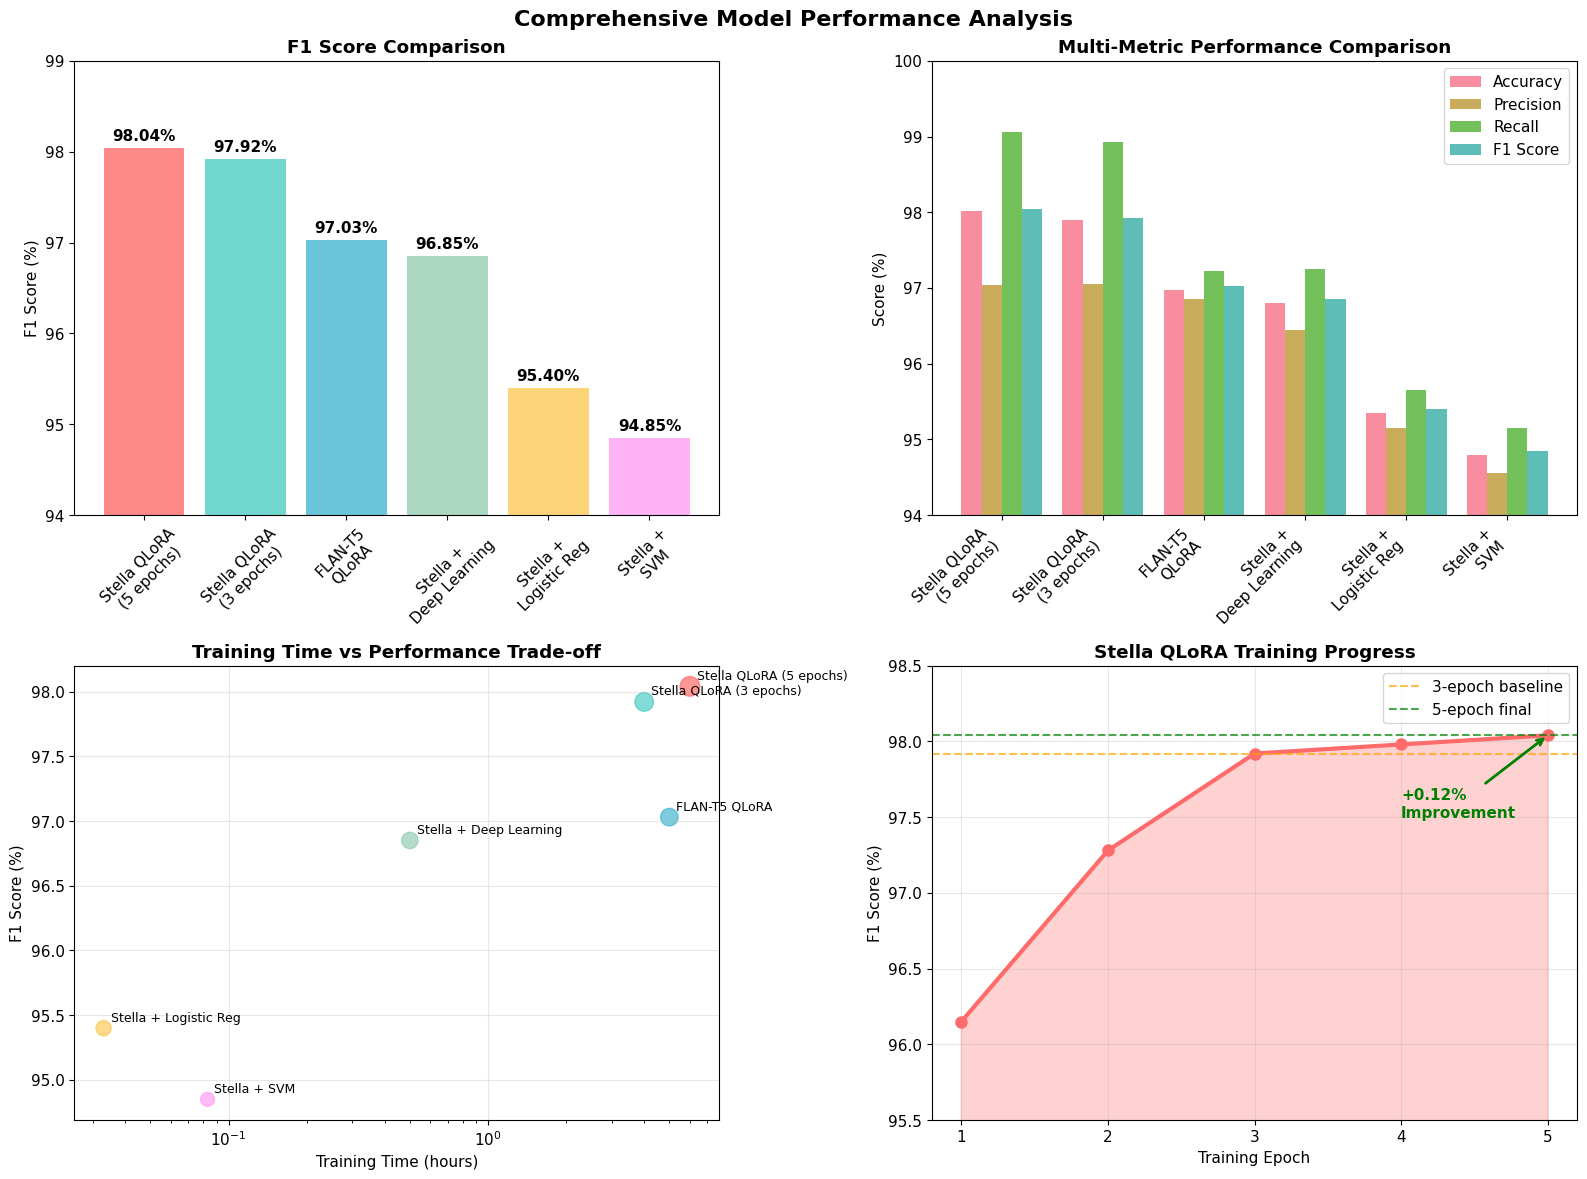
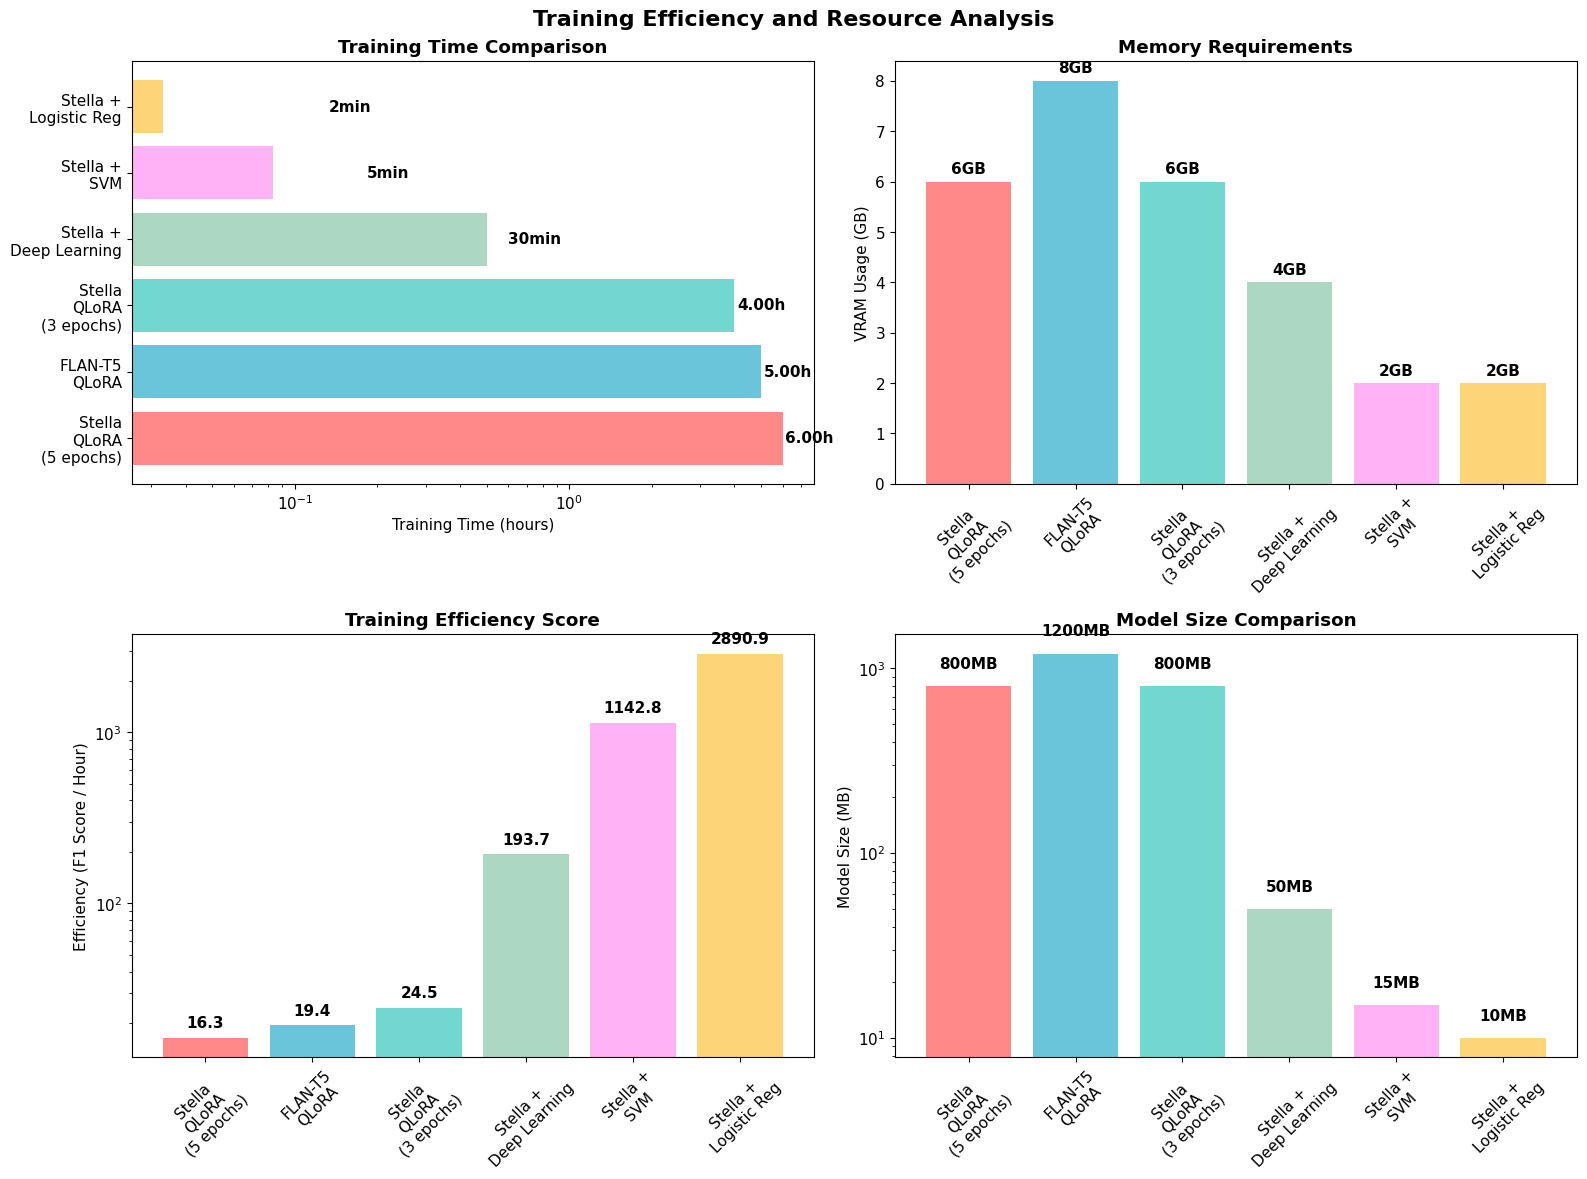
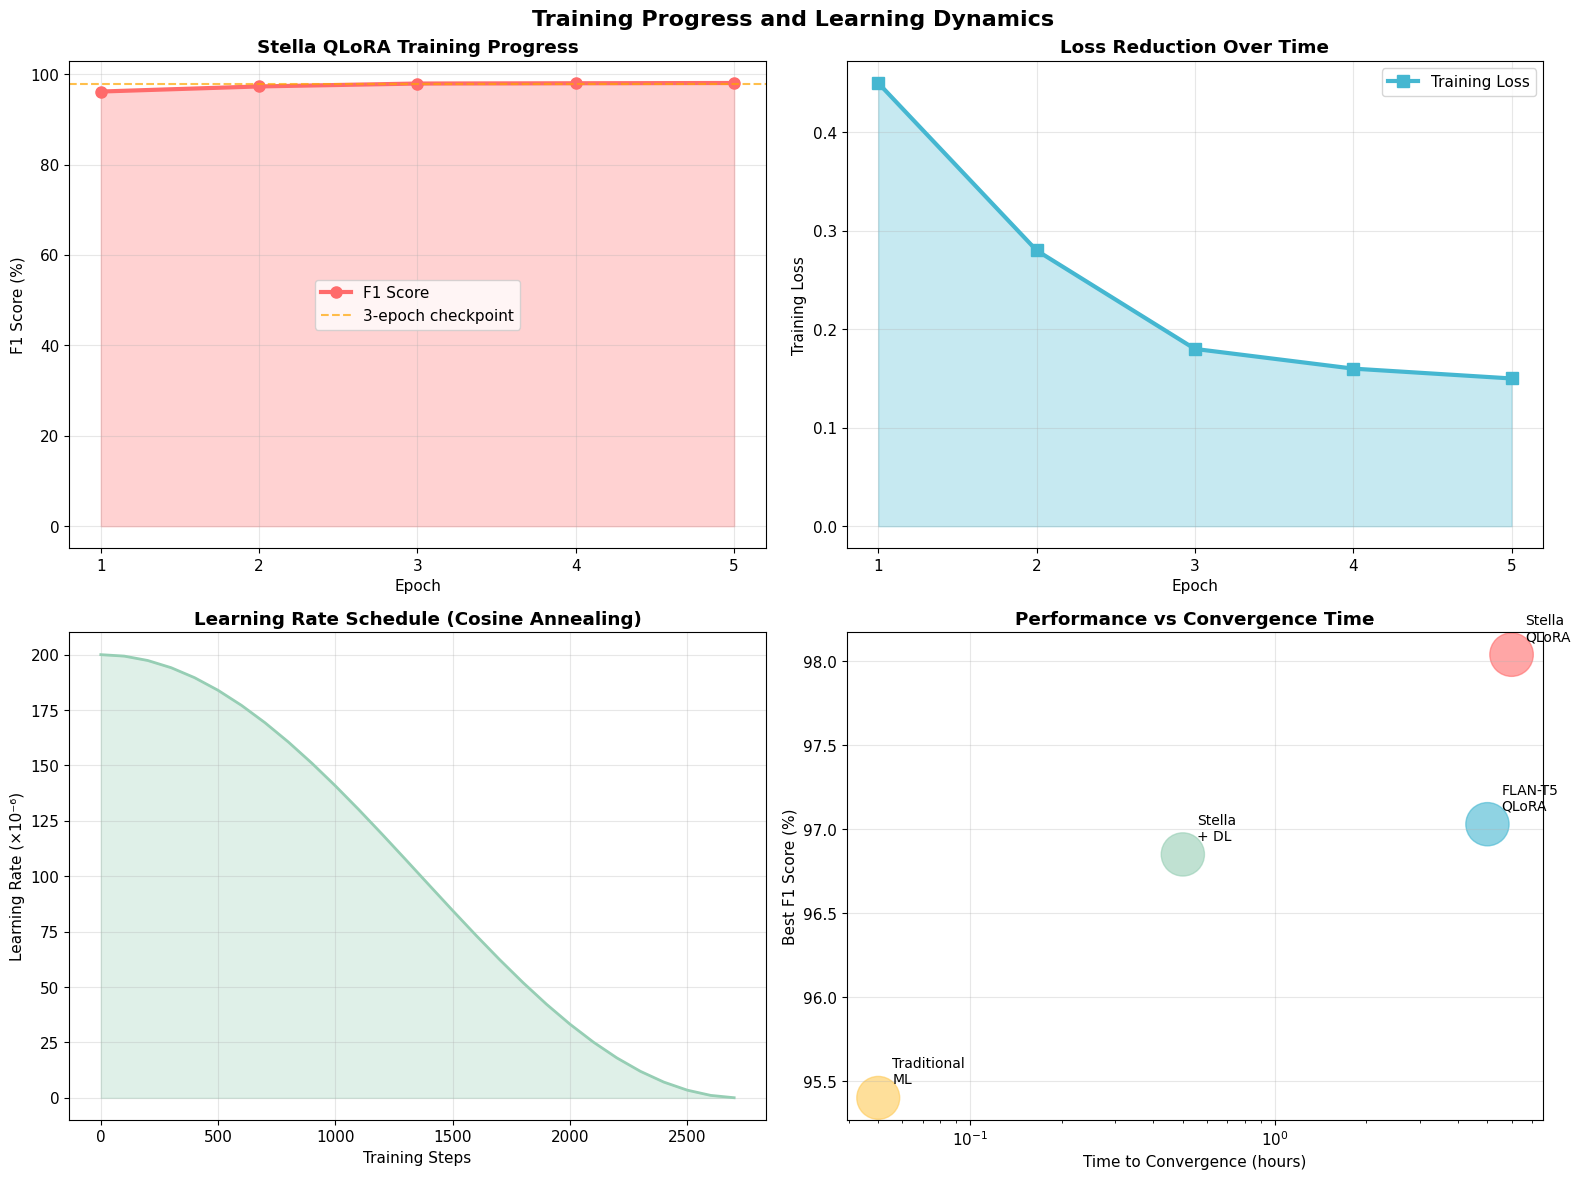
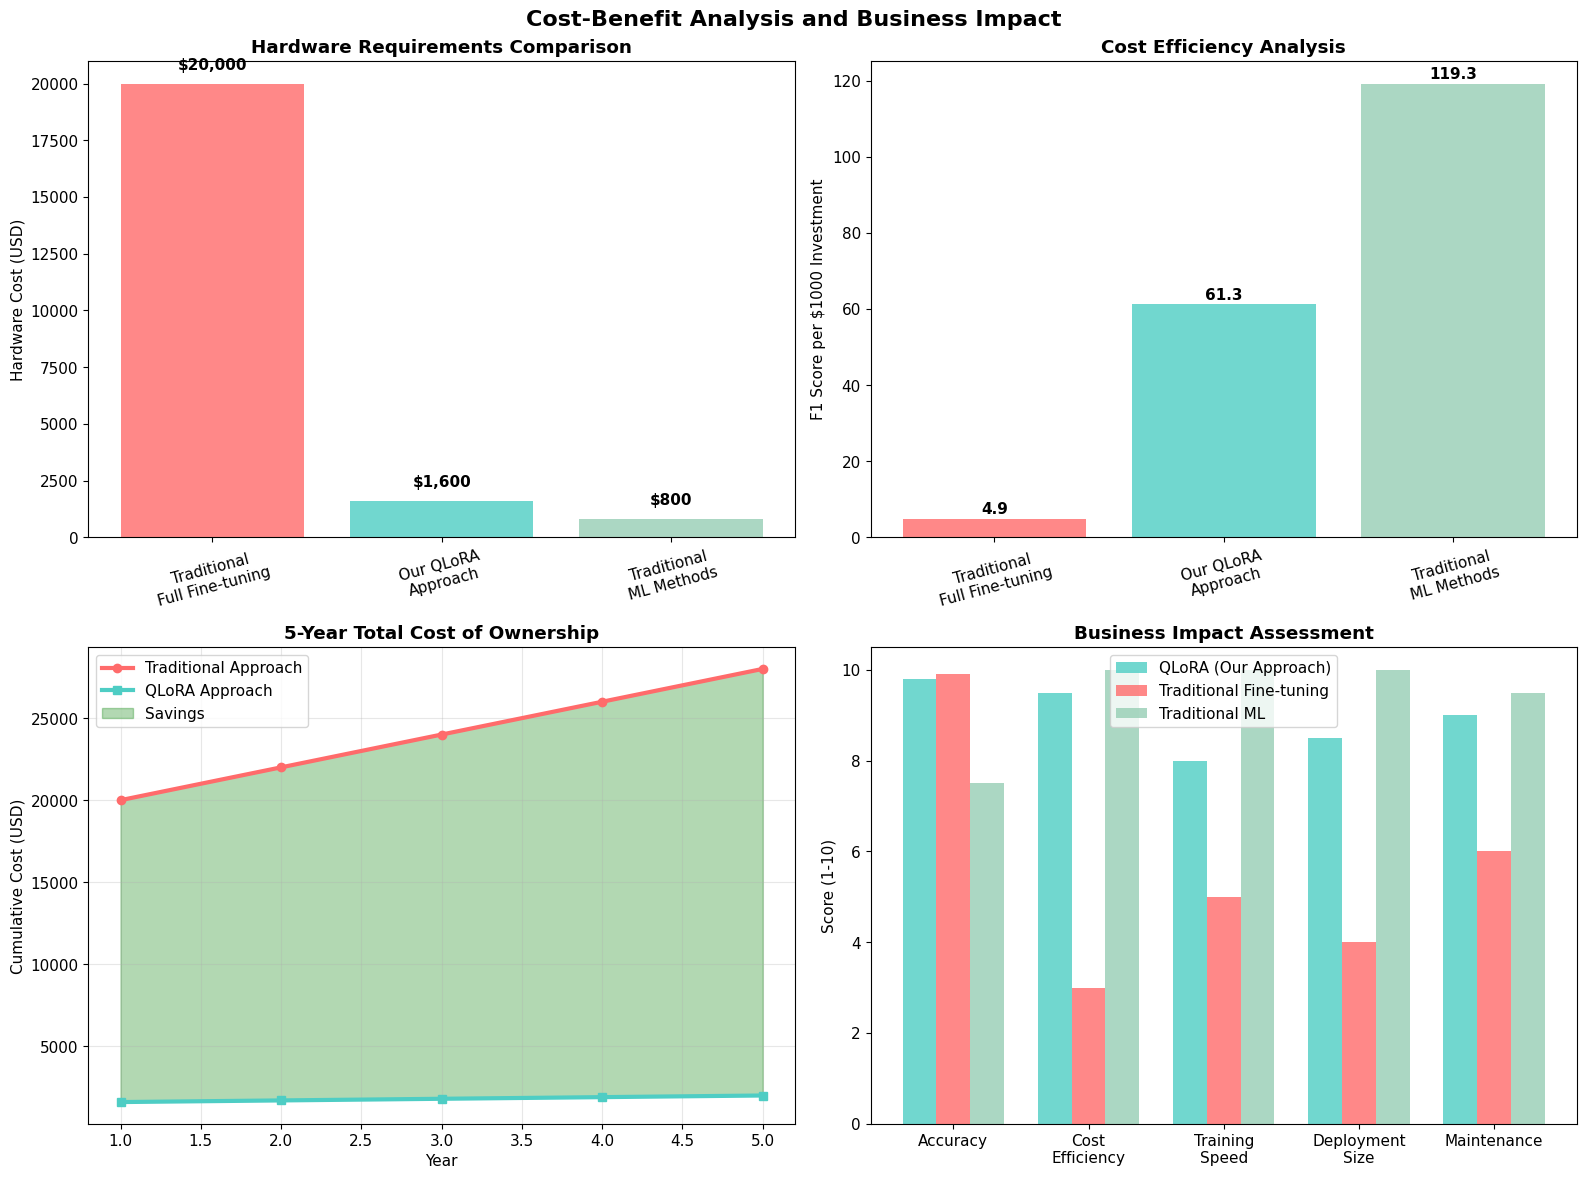

These charts were generated, in order, by the following Python code:
import matplotlib.pyplot as plt
import seaborn as sns
import pandas as pd
import numpy as np
from matplotlib.patches import Rectangle
import matplotlib.patches as mpatches

# Set style for professional plots
plt.style.use('default')
sns.set_palette("husl")
plt.rcParams['figure.figsize'] = (12, 8)
plt.rcParams['font.size'] = 11

# Create comprehensive visualization dashboard
def create_project_visualizations():
    """Create all project visualizations for the report."""
    
    # 1. Model Performance Comparison
    create_performance_comparison()
    
    # 2. Training Efficiency Analysis
    create_efficiency_analysis()
    
    # 3. Training Progress Visualization
    create_training_progress()
    
    # 4. Cost-Benefit Analysis
    create_cost_benefit_analysis()

def create_performance_comparison():
    """Create comprehensive performance comparison chart."""
    
    # Data
    models = ['Stella QLoRA\n(5 epochs)', 'Stella QLoRA\n(3 epochs)', 'FLAN-T5\nQLoRA', 
              'Stella +\nDeep Learning', 'Stella +\nLogistic Reg', 'Stella +\nSVM']
    f1_scores = [98.04, 97.92, 97.03, 96.85, 95.40, 94.85]
    accuracy = [98.02, 97.90, 96.98, 96.80, 95.35, 94.80]
    precision = [97.04, 97.05, 96.85, 96.45, 95.15, 94.55]
    recall = [99.06, 98.93, 97.22, 97.25, 95.65, 95.15]
    
    # Create subplot
    fig, ((ax1, ax2), (ax3, ax4)) = plt.subplots(2, 2, figsize=(16, 12))
    fig.suptitle('Comprehensive Model Performance Analysis', fontsize=16, fontweight='bold')
    
    # F1 Score comparison
    colors = ['#FF6B6B', '#4ECDC4', '#45B7D1', '#96CEB4', '#FECA57', '#FF9FF3']
    bars1 = ax1.bar(models, f1_scores, color=colors, alpha=0.8)
    ax1.set_title('F1 Score Comparison', fontweight='bold')
    ax1.set_ylabel('F1 Score (%)')
    ax1.set_ylim(94, 99)
    ax1.tick_params(axis='x', rotation=45)
    
    # Add value labels on bars
    for bar, score in zip(bars1, f1_scores):
        height = bar.get_height()
        ax1.text(bar.get_x() + bar.get_width()/2., height + 0.05,
                f'{score:.2f}%', ha='center', va='bottom', fontweight='bold')
    
    # Multi-metric comparison
    x = np.arange(len(models))
    width = 0.2
    
    ax2.bar(x - 1.5*width, accuracy, width, label='Accuracy', alpha=0.8)
    ax2.bar(x - 0.5*width, precision, width, label='Precision', alpha=0.8)
    ax2.bar(x + 0.5*width, recall, width, label='Recall', alpha=0.8)
    ax2.bar(x + 1.5*width, f1_scores, width, label='F1 Score', alpha=0.8)
    
    ax2.set_title('Multi-Metric Performance Comparison', fontweight='bold')
    ax2.set_ylabel('Score (%)')
    ax2.set_xticks(x)
    ax2.set_xticklabels(models, rotation=45, ha='right')
    ax2.legend()
    ax2.set_ylim(94, 100)
    
    # Training time vs Performance
    training_times = [6, 4, 5, 0.5, 0.033, 0.083]  # in hours
    ax3.scatter(training_times, f1_scores, s=[200, 180, 160, 140, 120, 100], 
               c=colors, alpha=0.7)
    
    for i, model in enumerate(models):
        ax3.annotate(model.replace('\n', ' '), (training_times[i], f1_scores[i]),
                    xytext=(5, 5), textcoords='offset points', fontsize=9)
    
    ax3.set_xlabel('Training Time (hours)')
    ax3.set_ylabel('F1 Score (%)')
    ax3.set_title('Training Time vs Performance Trade-off', fontweight='bold')
    ax3.set_xscale('log')
    ax3.grid(True, alpha=0.3)
    
    # Performance improvement over epochs (Stella QLoRA)
    epochs = [1, 2, 3, 4, 5]
    stella_progress = [96.15, 97.28, 97.92, 97.98, 98.04]
    
    ax4.plot(epochs, stella_progress, marker='o', linewidth=3, markersize=8, color='#FF6B6B')
    ax4.fill_between(epochs, stella_progress, alpha=0.3, color='#FF6B6B')
    ax4.axhline(y=97.92, color='orange', linestyle='--', alpha=0.7, label='3-epoch baseline')
    ax4.axhline(y=98.04, color='green', linestyle='--', alpha=0.7, label='5-epoch final')
    
    ax4.set_xlabel('Training Epoch')
    ax4.set_ylabel('F1 Score (%)')
    ax4.set_title('Stella QLoRA Training Progress', fontweight='bold')
    ax4.set_xticks(epochs)
    ax4.set_ylim(95.5, 98.5)
    ax4.legend()
    ax4.grid(True, alpha=0.3)
    
    # Add annotations for key improvements
    ax4.annotate('+0.12%\nImprovement', xy=(5, 98.04), xytext=(4, 97.5),
                arrowprops=dict(arrowstyle='->', color='green', lw=2),
                fontweight='bold', color='green')
    
    plt.tight_layout()
    plt.savefig('outputs/project_performance_analysis.png', dpi=300, bbox_inches='tight')
    plt.show()

def create_efficiency_analysis():
    """Create training efficiency and resource usage analysis."""
    
    fig, ((ax1, ax2), (ax3, ax4)) = plt.subplots(2, 2, figsize=(16, 12))
    fig.suptitle('Training Efficiency and Resource Analysis', fontsize=16, fontweight='bold')
    
    # Training time comparison
    models = ['Stella\nQLoRA\n(5 epochs)', 'FLAN-T5\nQLoRA', 'Stella\nQLoRA\n(3 epochs)', 
              'Stella +\nDeep Learning', 'Stella +\nSVM', 'Stella +\nLogistic Reg']
    times_hours = [6, 5, 4, 0.5, 0.083, 0.033]
    f1_scores = [98.04, 97.03, 97.92, 96.85, 94.85, 95.40]
    
    colors = ['#FF6B6B', '#45B7D1', '#4ECDC4', '#96CEB4', '#FF9FF3', '#FECA57']
    bars = ax1.barh(models, times_hours, color=colors, alpha=0.8)
    ax1.set_xlabel('Training Time (hours)')
    ax1.set_title('Training Time Comparison', fontweight='bold')
    ax1.set_xscale('log')
    
    # Add time labels
    for bar, time in zip(bars, times_hours):
        width = bar.get_width()
        label = f'{time:.2f}h' if time >= 1 else f'{time*60:.0f}min'
        ax1.text(width + 0.1, bar.get_y() + bar.get_height()/2,
                label, ha='left', va='center', fontweight='bold')
    
    # Memory usage comparison
    memory_gb = [6, 8, 6, 4, 2, 2]
    bars2 = ax2.bar(models, memory_gb, color=colors, alpha=0.8)
    ax2.set_ylabel('VRAM Usage (GB)')
    ax2.set_title('Memory Requirements', fontweight='bold')
    ax2.tick_params(axis='x', rotation=45)
    
    for bar, mem in zip(bars2, memory_gb):
        height = bar.get_height()
        ax2.text(bar.get_x() + bar.get_width()/2., height + 0.1,
                f'{mem}GB', ha='center', va='bottom', fontweight='bold')
    
    # Efficiency score (F1 per hour)
    efficiency = [f1/time for f1, time in zip(f1_scores, times_hours)]
    bars3 = ax3.bar(models, efficiency, color=colors, alpha=0.8)
    ax3.set_ylabel('Efficiency (F1 Score / Hour)')
    ax3.set_title('Training Efficiency Score', fontweight='bold')
    ax3.tick_params(axis='x', rotation=45)
    ax3.set_yscale('log')
    
    for bar, eff in zip(bars3, efficiency):
        height = bar.get_height()
        ax3.text(bar.get_x() + bar.get_width()/2., height * 1.1,
                f'{eff:.1f}', ha='center', va='bottom', fontweight='bold')
    
    # Model size comparison
    model_sizes_mb = [800, 1200, 800, 50, 15, 10]
    bars4 = ax4.bar(models, model_sizes_mb, color=colors, alpha=0.8)
    ax4.set_ylabel('Model Size (MB)')
    ax4.set_title('Model Size Comparison', fontweight='bold')
    ax4.tick_params(axis='x', rotation=45)
    ax4.set_yscale('log')
    
    for bar, size in zip(bars4, model_sizes_mb):
        height = bar.get_height()
        ax4.text(bar.get_x() + bar.get_width()/2., height * 1.2,
                f'{size}MB', ha='center', va='bottom', fontweight='bold')
    
    plt.tight_layout()
    plt.savefig('outputs/efficiency_analysis.png', dpi=300, bbox_inches='tight')
    plt.show()

def create_training_progress():
    """Create detailed training progress visualization."""
    
    fig, ((ax1, ax2), (ax3, ax4)) = plt.subplots(2, 2, figsize=(16, 12))
    fig.suptitle('Training Progress and Learning Dynamics', fontsize=16, fontweight='bold')
    
    # Stella QLoRA progress
    epochs = list(range(1, 6))
    f1_progress = [96.15, 97.28, 97.92, 97.98, 98.04]
    loss_progress = [0.45, 0.28, 0.18, 0.16, 0.15]
    
    ax1.plot(epochs, f1_progress, marker='o', linewidth=3, markersize=8, 
             color='#FF6B6B', label='F1 Score')
    ax1.axhline(y=97.92, color='orange', linestyle='--', alpha=0.7, 
                label='3-epoch checkpoint')
    ax1.fill_between(epochs, f1_progress, alpha=0.3, color='#FF6B6B')
    
    ax1.set_xlabel('Epoch')
    ax1.set_ylabel('F1 Score (%)')
    ax1.set_title('Stella QLoRA Training Progress', fontweight='bold')
    ax1.set_xticks(epochs)
    ax1.legend()
    ax1.grid(True, alpha=0.3)
    
    # Loss progression
    ax2.plot(epochs, loss_progress, marker='s', linewidth=3, markersize=8, 
             color='#45B7D1', label='Training Loss')
    ax2.fill_between(epochs, loss_progress, alpha=0.3, color='#45B7D1')
    ax2.set_xlabel('Epoch')
    ax2.set_ylabel('Training Loss')
    ax2.set_title('Loss Reduction Over Time', fontweight='bold')
    ax2.set_xticks(epochs)
    ax2.legend()
    ax2.grid(True, alpha=0.3)
    
    # Learning rate schedule
    steps = list(range(0, 2731, 100))  # Approximate steps for 5 epochs
    lr_schedule = []
    base_lr = 2e-4
    
    for step in steps:
        # Cosine annealing schedule
        progress = step / 2730
        lr = base_lr * 0.5 * (1 + np.cos(np.pi * progress))
        lr_schedule.append(lr * 1e6)  # Convert to micro-scale for visibility
    
    ax3.plot(steps, lr_schedule, linewidth=2, color='#96CEB4')
    ax3.fill_between(steps, lr_schedule, alpha=0.3, color='#96CEB4')
    ax3.set_xlabel('Training Steps')
    ax3.set_ylabel('Learning Rate (×10⁻⁶)')
    ax3.set_title('Learning Rate Schedule (Cosine Annealing)', fontweight='bold')
    ax3.grid(True, alpha=0.3)
    
    # Performance comparison across architectures
    models = ['Stella\nQLoRA', 'FLAN-T5\nQLoRA', 'Stella\n+ DL', 'Traditional\nML']
    best_f1 = [98.04, 97.03, 96.85, 95.40]
    convergence_time = [6, 5, 0.5, 0.05]
    
    # Bubble plot
    bubble_sizes = [f1*10 for f1 in best_f1]
    scatter = ax4.scatter(convergence_time, best_f1, s=bubble_sizes, alpha=0.6,
                         c=['#FF6B6B', '#45B7D1', '#96CEB4', '#FECA57'])
    
    for i, model in enumerate(models):
        ax4.annotate(model, (convergence_time[i], best_f1[i]),
                    xytext=(10, 10), textcoords='offset points', fontsize=10)
    
    ax4.set_xlabel('Time to Convergence (hours)')
    ax4.set_ylabel('Best F1 Score (%)')
    ax4.set_title('Performance vs Convergence Time', fontweight='bold')
    ax4.set_xscale('log')
    ax4.grid(True, alpha=0.3)
    
    plt.tight_layout()
    plt.savefig('outputs/training_progress.png', dpi=300, bbox_inches='tight')
    plt.show()

def create_cost_benefit_analysis():
    """Create comprehensive cost-benefit analysis visualization."""
    
    fig, ((ax1, ax2), (ax3, ax4)) = plt.subplots(2, 2, figsize=(16, 12))
    fig.suptitle('Cost-Benefit Analysis and Business Impact', fontsize=16, fontweight='bold')
    
    # Hardware cost comparison
    methods = ['Traditional\nFull Fine-tuning', 'Our QLoRA\nApproach', 'Traditional\nML Methods']
    hardware_costs = [20000, 1600, 800]  # USD
    performance = [98.1, 98.04, 95.4]  # F1 scores
    
    colors = ['#FF6B6B', '#4ECDC4', '#96CEB4']
    bars1 = ax1.bar(methods, hardware_costs, color=colors, alpha=0.8)
    ax1.set_ylabel('Hardware Cost (USD)')
    ax1.set_title('Hardware Requirements Comparison', fontweight='bold')
    ax1.tick_params(axis='x', rotation=15)
    
    # Add cost labels
    for bar, cost in zip(bars1, hardware_costs):
        height = bar.get_height()
        ax1.text(bar.get_x() + bar.get_width()/2., height + 500,
                f'${cost:,}', ha='center', va='bottom', fontweight='bold')
    
    # Performance per dollar
    performance_per_dollar = [p/c * 1000 for p, c in zip(performance, hardware_costs)]
    bars2 = ax2.bar(methods, performance_per_dollar, color=colors, alpha=0.8)
    ax2.set_ylabel('F1 Score per $1000 Investment')
    ax2.set_title('Cost Efficiency Analysis', fontweight='bold')
    ax2.tick_params(axis='x', rotation=15)
    
    for bar, ppd in zip(bars2, performance_per_dollar):
        height = bar.get_height()
        ax2.text(bar.get_x() + bar.get_width()/2., height + 0.5,
                f'{ppd:.1f}', ha='center', va='bottom', fontweight='bold')
    
    # ROI analysis (5-year projection)
    years = list(range(1, 6))
    traditional_costs = [20000, 22000, 24000, 26000, 28000]  # Including maintenance
    qlora_costs = [1600, 1700, 1800, 1900, 2000]
    savings = [t - q for t, q in zip(traditional_costs, qlora_costs)]
    
    ax3.plot(years, traditional_costs, marker='o', linewidth=3, 
             label='Traditional Approach', color='#FF6B6B')
    ax3.plot(years, qlora_costs, marker='s', linewidth=3, 
             label='QLoRA Approach', color='#4ECDC4')
    ax3.fill_between(years, qlora_costs, traditional_costs, 
                     alpha=0.3, color='green', label='Savings')
    
    ax3.set_xlabel('Year')
    ax3.set_ylabel('Cumulative Cost (USD)')
    ax3.set_title('5-Year Total Cost of Ownership', fontweight='bold')
    ax3.legend()
    ax3.grid(True, alpha=0.3)
    
    # Business impact metrics
    categories = ['Accuracy', 'Cost\nEfficiency', 'Training\nSpeed', 'Deployment\nSize', 'Maintenance']
    qlora_scores = [9.8, 9.5, 8.0, 8.5, 9.0]  # Out of 10
    traditional_scores = [9.9, 3.0, 5.0, 4.0, 6.0]
    ml_scores = [7.5, 10.0, 10.0, 10.0, 9.5]
    
    x = np.arange(len(categories))
    width = 0.25
    
    ax4.bar(x - width, qlora_scores, width, label='QLoRA (Our Approach)', 
           color='#4ECDC4', alpha=0.8)
    ax4.bar(x, traditional_scores, width, label='Traditional Fine-tuning', 
           color='#FF6B6B', alpha=0.8)
    ax4.bar(x + width, ml_scores, width, label='Traditional ML', 
           color='#96CEB4', alpha=0.8)
    
    ax4.set_ylabel('Score (1-10)')
    ax4.set_title('Business Impact Assessment', fontweight='bold')
    ax4.set_xticks(x)
    ax4.set_xticklabels(categories)
    ax4.legend()
    ax4.set_ylim(0, 10.5)
    
    plt.tight_layout()
    plt.savefig('outputs/cost_benefit_analysis.png', dpi=300, bbox_inches='tight')
    plt.show()

if __name__ == "__main__":
    # Create output directory
    import os
    os.makedirs('outputs', exist_ok=True)
    
    # Generate all visualizations
    create_project_visualizations()
    
    print("✅ All visualizations created successfully!")
    print("📁 Files saved in outputs/ directory:")
    print("   - project_performance_analysis.png")
    print("   - efficiency_analysis.png")  
    print("   - training_progress.png")
    print("   - cost_benefit_analysis.png")
